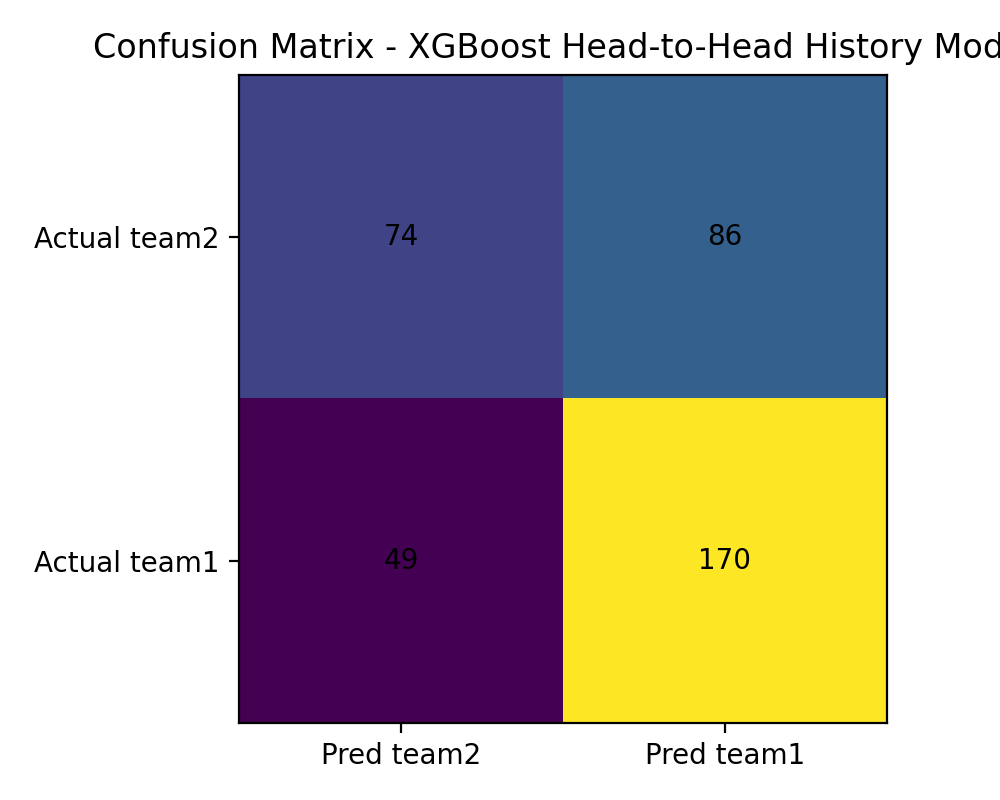

Data behind this chart, as committed beside it:
, predicted_team2_won, predicted_team1_won
actual_team2_won, 74, 86
actual_team1_won, 49, 170
